The GitHub repository FadhliRajwaa/retinopaty-diabetic contains a labelled image folder "final_split" with 4 categories: mild diabetic retinopathy, moderate diabetic retinopathy, proliferate DR, severe diabetic retinopathy. Examples follow, each with its label.

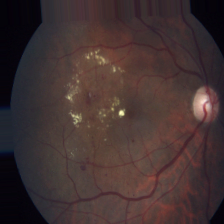
Label: moderate diabetic retinopathy

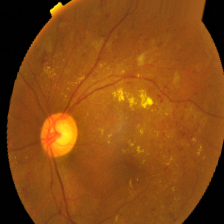
Label: severe diabetic retinopathy

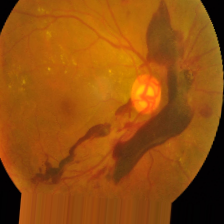
Label: proliferate DR

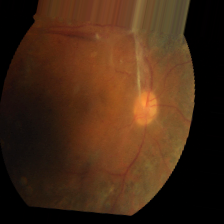
Label: proliferate DR

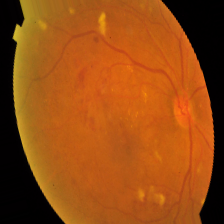
Label: moderate diabetic retinopathy

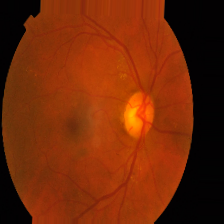
Label: mild diabetic retinopathy
